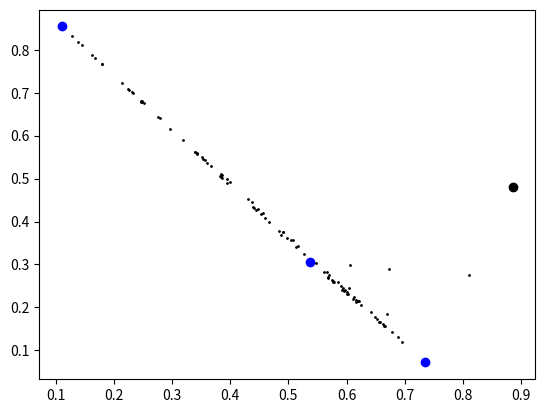

Source code (Python):
import random
from matplotlib import pyplot as plt
import numpy as np

def arbitraryTriangleChaosGame(m):
    a = []
    a.append(np.array([random.randint(0,1000000)/1000000,random.randint(0,1000000)/1000000]))
    plt.scatter(a[0][0], a[0][1], c="black")
    x = []
    for i in range(0,3):
        x.append(np.array([random.randint(0,1000000)/1000000,random.randint(0,1000000)/1000000]))
        plt.scatter(x[i][0], x[i][1], c="blue")
    for i in range(0,m):
        p = random.randint(0,2)
        a.append(a[i] + ((1/2)*(x[p][0] - a[i][0]), (1/2)*(x[p][1] - a[i][1])))
        plt.scatter(a[i+1][0], a[i+1][1], c="black", s = 1)
    plt.show()

def eqltrlTriangleChaosGame(m):
    a = []
    a.append(np.array([random.randint(0,1000000)/1000000,random.randint(0,1000000)/1000000]))
    plt.scatter(a[0][0], a[0][1], c="black")
    x = []
    x.append(np.array([0,0]))
    plt.scatter(x[0][0], x[0][1], c="blue")
    x.append(np.array([1,0]))
    plt.scatter(x[1][0], x[1][1], c="blue")
    x.append(np.array([0.5,1]))
    plt.scatter(x[2][0], x[2][1], c="blue")
    for i in range(0,m):
        p = random.randint(0,2)
        a.append(a[i] + ((1/2)*(x[p][0] - a[i][0]), (1/2)*(x[p][1] - a[i][1])))
        plt.scatter(a[i+1][0], a[i+1][1], c="black", s = 1)
    plt.show()

def twoDnGonChaosGame(n0,m0):
    n = int(np.ceil(abs(n0)))
    m = int(np.ceil(abs(m0)))
    a = []
    a.append(np.array([random.randint(-500000,500000)/1000000,random.randint(-500000,500000)/1000000]))
    plt.scatter(a[0][0], a[0][1], c="black")
    x = []
    if n == 0:
        print("Entry cannot be zero!")
    else:
        theta = 2*np.pi / n
        r = 1/(2*np.cos(theta/2))
        for i in range(0,n):
            x.append(np.array([-r*np.sin((i+(1/2))*theta), r*np.cos((i+(1/2))*theta)]))
            plt.scatter(x[i][0], x[i][1], c="blue")
    for i in range(0,m):
        p = random.randint(0,n-1)
        a.append(a[i] + ((1/2)*(x[p][0] - a[i][0]), (1/2)*(x[p][1] - a[i][1])))
        plt.scatter(a[i+1][0], a[i+1][1], c="black", s = 1)
    plt.show()

def fern(n):
    a = []
    a.append(np.array([0,0]))
    for i in range(0,n):
        r = random.randint(0,99)
        if r < 1:
            a.append(np.array([0,0.16*a[i][1]]))
            plt.scatter(a[i+1][0], a[i+1][1], c="green", s = 1)
        elif r < 86:
            a.append(np.array([0.85*a[i][0] + 0.04*a[i][1],-0.04*a[i][0] + 0.85*a[i][1] + 1.6]))
            plt.scatter(a[i+1][0], a[i+1][1], c="green", s = 1)            
        elif r < 93:
            a.append(np.array([0.2 * a[i][0] - 0.26 * a[i][1],0.23 * a[i][0] + 0.22 * a[i][1] + 1.6]))
            plt.scatter(a[i+1][0], a[i+1][1], c="green", s = 1)
        else:
            a.append(np.array([-0.15 * a[i][0] + 0.28 * a[i][1],0.26 * a[i][0] + 0.24 * a[i][1] + 0.44]))
            plt.scatter(a[i+1][0], a[i+1][1], c="green", s = 1)
    plt.show()

arbitraryTriangleChaosGame(100)
# twoDnGonChaosGame(3, 3000)
# fern(1000)



